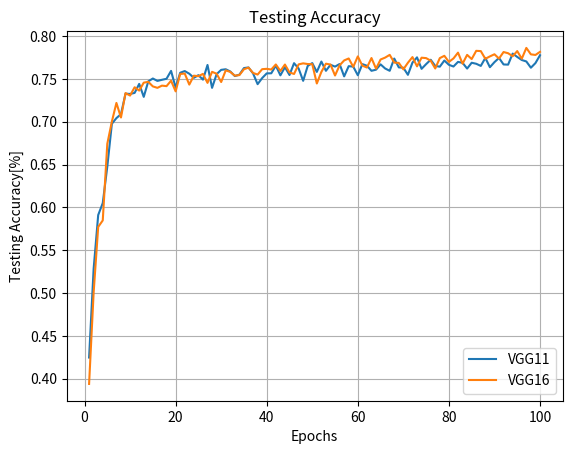

This chart was generated by the following Python code:
import matplotlib.pyplot as plt

vgg11_acc= [0.42480000853538513, 0.5285000205039978, 0.5910999774932861, 0.6050000190734863, 0.6477000117301941, 0.6976000070571899, 0.704200029373169, 0.7088000178337097, 0.732699990272522, 0.7324000000953674, 0.7336000204086304, 0.7440999746322632, 0.7289999723434448, 0.7470999956130981, 0.7504000067710876, 0.7476000189781189, 0.7488999962806702, 0.7501000165939331, 0.7592999935150146, 0.739799976348877, 0.757099986076355, 0.7591000199317932, 0.7559999823570251, 0.7512000203132629, 0.7542999982833862, 0.7491000294685364, 0.7662000060081482, 0.7394999861717224, 0.7555000185966492, 0.7605000138282776, 0.7612000107765198, 0.7585999965667725, 0.7533000111579895, 0.7548999786376953, 0.7626000046730042, 0.7633000016212463, 0.7563999891281128, 0.7437999844551086, 0.7508999705314636, 0.7563999891281128, 0.7565000057220459, 0.7653999924659729, 0.7541000247001648, 0.7635999917984009, 0.7544999718666077, 0.7682999968528748, 0.7620999813079834, 0.7476999759674072, 0.7651000022888184, 0.7684000134468079, 0.7580999732017517, 0.7702000141143799, 0.7594000101089478, 0.7663999795913696, 0.7642999887466431, 0.767300009727478, 0.7529000043869019, 0.7648000121116638, 0.7642999887466431, 0.7541999816894531, 0.7671999931335449, 0.7652999758720398, 0.7594000101089478, 0.760699987411499, 0.7669000029563904, 0.7620999813079834, 0.7594000101089478, 0.7736999988555908, 0.7634000182151794, 0.7630000114440918, 0.7547000050544739, 0.7689999938011169, 0.7750999927520752, 0.7616999745368958, 0.7671999931335449, 0.7723000049591064, 0.7651000022888184, 0.76419997215271, 0.771399974822998, 0.7663999795913696, 0.7644000053405762, 0.7698000073432922, 0.7687000036239624, 0.7620000243186951, 0.7688000202178955, 0.7675999999046326, 0.7651000022888184, 0.774399995803833, 0.7635999917984009, 0.7695000171661377, 0.774399995803833, 0.7667999863624573, 0.7666000127792358, 0.7795000076293945, 0.775600016117096, 0.7720000147819519, 0.7702999711036682, 0.7630000114440918, 0.7684000134468079, 0.7774999737739563]
vgg16_acc= [0.39399999380111694, 0.5006999969482422, 0.5771999955177307, 0.5848000049591064, 0.6743000149726868, 0.7001000046730042, 0.7218999862670898, 0.7049000263214111, 0.7333999872207642, 0.7304999828338623, 0.7401999831199646, 0.736299991607666, 0.7455999851226807, 0.7465000152587891, 0.7411999702453613, 0.7394999861717224, 0.7421000003814697, 0.7415000200271606, 0.7477999925613403, 0.7354000210762024, 0.7556999921798706, 0.7562000155448914, 0.7433000206947327, 0.7537000179290771, 0.7530999779701233, 0.7558000087738037, 0.7452999949455261, 0.7581999897956848, 0.7559999823570251, 0.7462999820709229, 0.7598999738693237, 0.7580999732017517, 0.7537000179290771, 0.7544000148773193, 0.7612000107765198, 0.7631000280380249, 0.7569000124931335, 0.7549999952316284, 0.7613000273704529, 0.7616999745368958, 0.7609000205993652, 0.7667999863624573, 0.7591999769210815, 0.766700029373169, 0.7574999928474426, 0.7556999921798706, 0.7669000029563904, 0.7681000232696533, 0.767300009727478, 0.7670999765396118, 0.7445999979972839, 0.7580999732017517, 0.7677000164985657, 0.766700029373169, 0.7538999915122986, 0.7657999992370605, 0.7714999914169312, 0.7738000154495239, 0.7639999985694885, 0.776199996471405, 0.7653999924659729, 0.7631999850273132, 0.7742999792098999, 0.761900007724762, 0.772599995136261, 0.7748000025749207, 0.777999997138977, 0.7689999938011169, 0.7685999870300293, 0.7610999941825867, 0.7688000202178955, 0.7753999829292297, 0.7645999789237976, 0.7746999859809875, 0.7742000222206116, 0.7712000012397766, 0.7620999813079834, 0.7742000222206116, 0.7768999934196472, 0.7698000073432922, 0.7738000154495239, 0.7806000113487244, 0.7677000164985657, 0.777999997138977, 0.7731000185012817, 0.7827000021934509, 0.7824000120162964, 0.7734000086784363, 0.776199996471405, 0.7786999940872192, 0.7736999988555908, 0.7813000082969666, 0.7799000144004822, 0.7764000296592712, 0.7824000120162964, 0.7735000252723694, 0.7860999703407288, 0.7785999774932861, 0.777899980545044, 0.781499981880188]

epochs = list(range(1,101))
plt.plot(epochs, vgg11_acc, label='VGG11')
plt.plot(epochs, vgg16_acc, label='VGG16')
plt.title("Testing Accuracy")
plt.xlabel("Epochs")
plt.ylabel("Testing Accuracy[%]")
plt.legend()
plt.grid()
plt.savefig("test_acc_plot.png")
